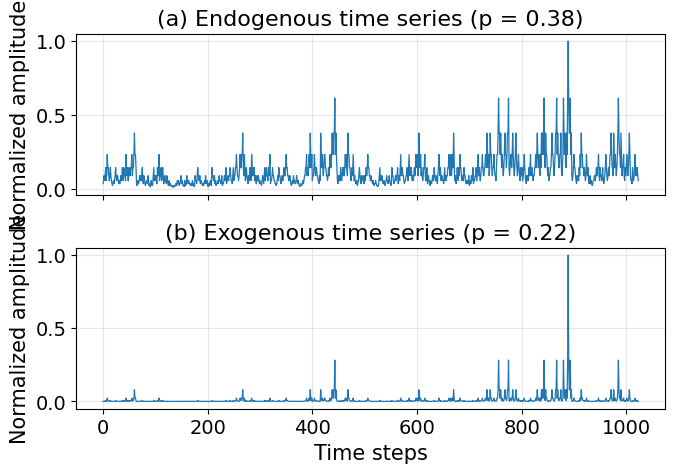
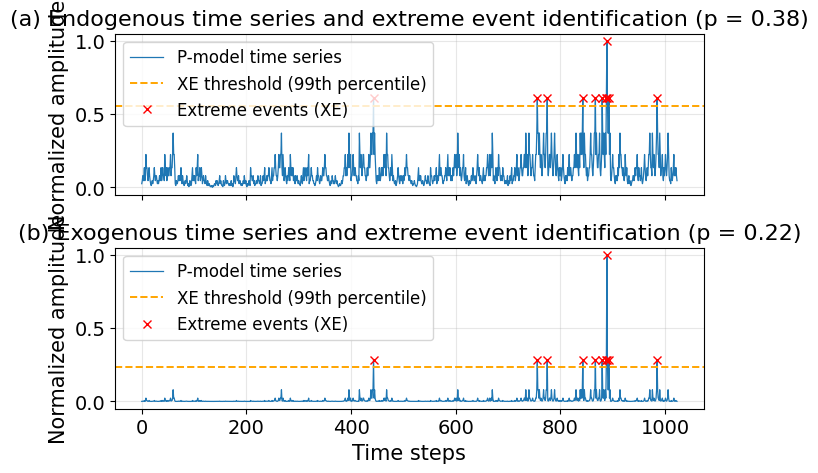
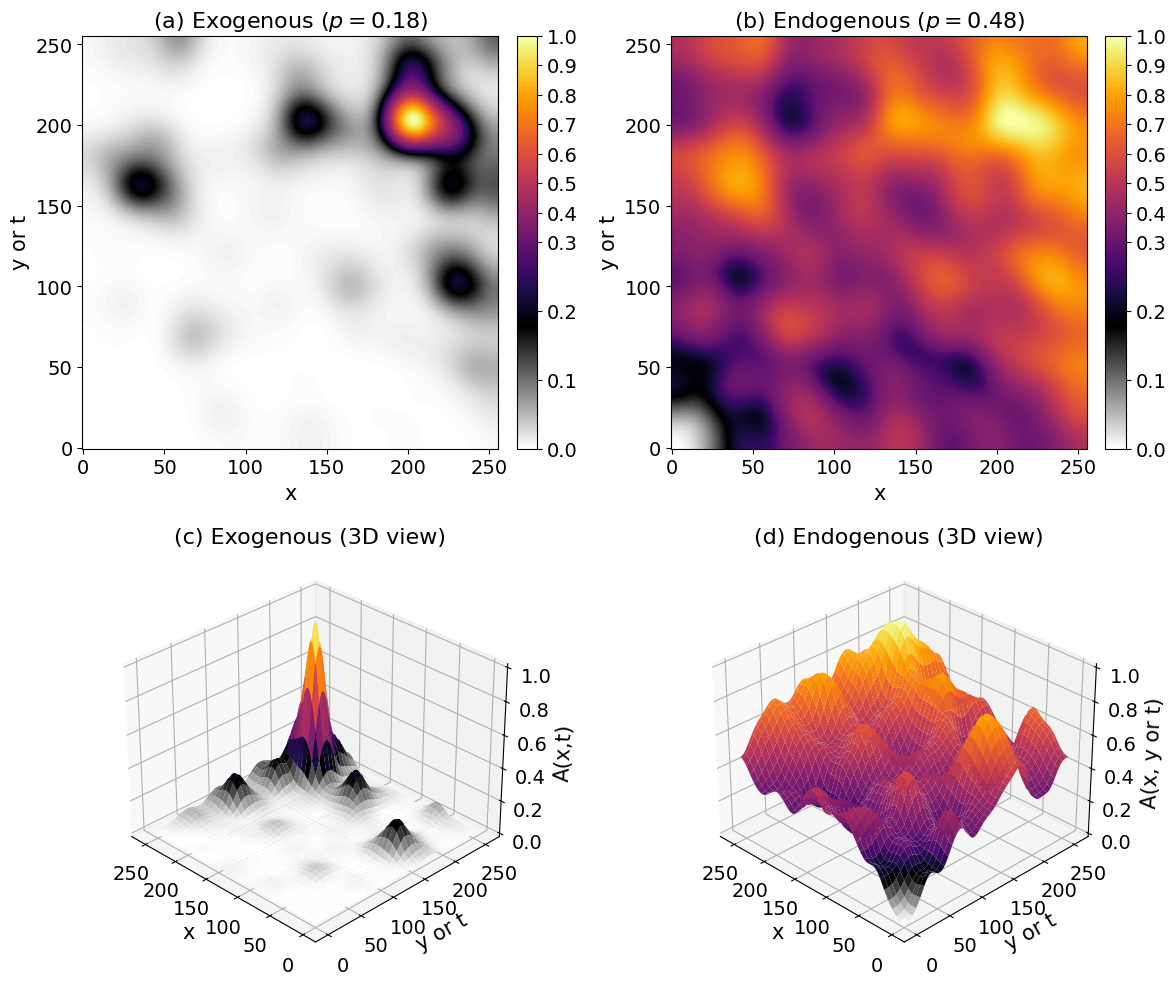

Recreate these plots in Python, in order. (Note: this script raises an exception after producing the figures.)
import matplotlib.pyplot as plt
import matplotlib.mlab as mlab

import matplotlib as mpl

plt.rcParams["figure.dpi"] = 300
mpl.rcParams['font.family'] = 'serif'
mpl.rcParams['font.serif'] = ['Times New Roman']

plt.rcParams.update({
    "font.size": 15,       
    "axes.titlesize": 16,  
    "axes.labelsize": 15,  
    "xtick.labelsize": 14, 
    "ytick.labelsize": 14, 
    "legend.fontsize": 12  
})

import pandas as pd
import numpy as np
from scipy.stats import norm
import io

%matplotlib inline

#XP-model adapted from Meneveau & Sreenevasan, 1987 & Malara et al., 2016
#Valid Ranges for p, based on Didier-Sornette's Theory
#Author: R.R.Rosa, R. Sautter and  N. Joshi
#Version: 1.1
#Date: 23/08/2022

import numpy as np
#import statistics as stat
from matplotlib import pyplot


def pmodel(noOrders=5, p=0.5, slope=[]):
    noOrders = int(noOrders)

    dx = np.array([1])
    for n in range(noOrders):
        dx = next_step_1d(dx, p)

    if (slope):
        fourierCoeff = fractal_spectrum_1d(2**noOrders, slope/2)
        meanVal = np.mean(dx)
        stdy = np.std(dx)
        x = np.fft.ifft(dx - meanVal)
        phase = np.angle(x)
        x = fourierCoeff*np.exp(1j*phase)
        x = np.fft.fft(x).real
        x *= stdy/np.std(x)
        x += meanVal
    else:
        x = dx

    return x[0:2**noOrders], dx[0:2**noOrders]


def next_step_1d(dx, p):
    y2 = np.zeros(dx.size*2)
    sign = np.random.rand(1, dx.size) - 0.5
    sign /= np.abs(sign)
    y2[0:2*dx.size:2] = dx + sign*(1-2*p)*dx
    y2[1:2*dx.size+1:2] = dx - sign*(1-2*p)*dx

    return y2


def fractal_spectrum_1d(noValues, slope):
    ori_vector_size = noValues
    ori_half_size = ori_vector_size//2
    a = np.zeros(ori_vector_size)

    for t2 in range(ori_half_size):
        index = t2
        t4 = 1 + ori_vector_size - t2
        if (t4 >= ori_vector_size):
            t4 = t2
        coeff = (index + 1)**slope
        a[t2] = coeff
        a[t4] = coeff

    a[1] = 0

    return a

#Endogenous (setup: N, p: 0.32-0.42)
#Exogenous (setup: N, p: 0.18-0.28)


N = 10

# Exogenous
p_exo = 0.22
# np.random.seed(126)
np.random.seed(351)
y_exo, dy_exo = pmodel(N, p_exo, 2)

# Endogenous
p_endo = 0.38
# np.random.seed(126)
np.random.seed(351)
y_endo, dy_endo = pmodel(N, p_endo, 2)

def normalize(x):
    x = x + 0.01
    return x / (np.max(x) + 1e-8)

df_exo = normalize(dy_exo)
df_endo = normalize(dy_endo)


fig, axes = plt.subplots(2, 1, figsize=(7, 5), sharex=True)

# Fig. 1a: Endogenous
axes[0].plot(df_endo, lw=0.9)
# axes[0].set_ylim(0, 0.4)
axes[0].set_ylabel("Normalized amplitude")
axes[0].set_title("(a) Endogenous time series (p = {:.2f})".format(p_endo))
axes[0].grid(alpha=0.3)

# Fig. 1b: Exogenous
axes[1].plot(df_exo, lw=0.9)
# axes[1].set_ylim(0, 0.01)
axes[1].set_xlabel("Time steps")
axes[1].set_ylabel("Normalized amplitude")
axes[1].set_title("(b) Exogenous time series (p = {:.2f})".format(p_exo))
axes[1].grid(alpha=0.3)

plt.tight_layout()
plt.show()


def prepare_series(
    series,
    peak_percentile=99
):
    normalized_series = (
        (series - np.min(series)) /
        (np.max(series) - np.min(series) + 1e-6)
    )

    df = pd.DataFrame({
        "raw": series,
        "normalized": normalized_series
    })

    threshold = np.percentile(df["normalized"], peak_percentile)
    df["peak"] = (df["normalized"] > threshold).astype(int)
    df["peak_threshold"] = threshold

    return df

df_endo_peaks = prepare_series(df_endo, peak_percentile=99)
df_exo_peaks  = prepare_series(df_exo,  peak_percentile=99)

fig, axes = plt.subplots(2, 1, figsize=(7, 5), sharex=True)

#  Endogenous
t_endo = np.arange(len(df_endo_peaks))
theta_endo = df_endo_peaks["peak_threshold"].iloc[0]

axes[0].plot(
    t_endo,
    df_endo_peaks["normalized"],
    lw=0.9,
    label="P-model time series"
)

# Threshold line
axes[0].axhline(
    theta_endo,
    linestyle="--",
    linewidth=1.4,
    label="XE threshold (99th percentile)",
    color="orange"
)

# Peaks
axes[0].plot(
    t_endo[df_endo_peaks["peak"] == 1],
    df_endo_peaks.loc[df_endo_peaks["peak"] == 1, "normalized"],
    "x",
    markersize=6,
    label="Extreme events (XE)",
    color="red"
)

axes[0].set_ylabel("Normalized amplitude")
axes[0].set_title("(a) Endogenous time series and extreme event identification (p = {:.2f})".format(p_endo))
axes[0].grid(alpha=0.3)
axes[0].legend(frameon=True)

#  Exogenous
t_exo = np.arange(len(df_exo_peaks))
theta_exo = df_exo_peaks["peak_threshold"].iloc[0]

axes[1].plot(
    t_exo,
    df_exo_peaks["normalized"],
    lw=0.9,
    label="P-model time series"
)

# Threshold line
axes[1].axhline(
    theta_exo,
    linestyle="--",
    linewidth=1.4,
    label="XE threshold (99th percentile)",
    color="orange"
)

# Peaks
axes[1].plot(
    t_exo[df_exo_peaks["peak"] == 1],
    df_exo_peaks.loc[df_exo_peaks["peak"] == 1, "normalized"],
    "x",
    markersize=6,
    label="Extreme events (XE)",
    color="red"
)

axes[1].set_xlabel("Time steps")
axes[1].set_ylabel("Normalized amplitude")
axes[1].set_title("(b) Exogenous time series and extreme event identification (p = {:.2f})".format(p_exo))
axes[1].grid(alpha=0.3)
axes[1].legend(frameon=True)

plt.tight_layout()
plt.show()



import numpy as np
from scipy.ndimage import gaussian_filter

def stm_model_1d(n, p=0.5, sigma=10):
    field = np.array([[1.0]])

    for _ in range(n):
        field = next_step_1d(field, p, sigma)


    field = gaussian_filter(field, sigma=sigma)

    return field


def next_step_1d(field, p, sigma):
    nx, ny = field.shape
    y2 = np.zeros((2*nx, 2*ny))

    for i in range(nx):
        for j in range(ny):

            val = field[i, j]

            # embaralha orientação (analogia ao sign)
            if np.random.rand() < 0.5:
                weights = 2*np.array([
                    [p*p, p*(1-p)],
                    [(1-p)*p, (1-p)*(1-p)]
                ])
            else:
                weights = 2*np.array([
                    [(1-p)*(1-p), (1-p)*p],
                    [p*(1-p), p*p]
                ])

            # distribui o valor
            y2[2*i:2*i+2, 2*j:2*j+2] = val * weights

    return y2

import numpy as np
import matplotlib.pyplot as plt
import matplotlib.colors as mcolors

# --- sua simulação ---
p_exo = 0.18
np.random.seed(351)
df_exo = stm_model_1d(8, p_exo)

p_endo = 0.48
np.random.seed(351)
df_endo = stm_model_1d(8, p_endo)

# normalização
df_exo_norm = (df_exo - df_exo.min()) / (df_exo.max() - df_exo.min())
df_endo_norm = (df_endo - df_endo.min()) / (df_endo.max() - df_endo.min())

import numpy as np
import matplotlib.pyplot as plt
import matplotlib.colors as mcolors
from mpl_toolkits.mplot3d import Axes3D

# --- parâmetros ---
split = 0.3
n = 256

# --- colormap consistente ---
n_low = int(n * split)
n_high = n - n_low

colors_low = plt.cm.gray_r(np.linspace(0, 1, n_low))
colors_high = plt.cm.inferno(np.linspace(0, 1, n_high))

colors = np.vstack((colors_low, colors_high))
custom_cmap = mcolors.LinearSegmentedColormap.from_list("custom_map", colors)

norm = mcolors.TwoSlopeNorm(vmin=0, vcenter=split, vmax=1)

# --- grid para 3D ---
nx, ny = df_exo_norm.shape
X, Y = np.meshgrid(np.arange(nx), np.arange(ny))

# --- figura ---
fig = plt.figure(figsize=(12, 10))

# ===== 2D plots =====
ax1 = fig.add_subplot(2, 2, 1)
im1 = ax1.imshow(df_exo_norm, cmap=custom_cmap, norm=norm, origin='lower', aspect='auto')
ax1.set_title(f'(a) Exogenous ($p={p_exo}$)')

ax2 = fig.add_subplot(2, 2, 2)
im2 = ax2.imshow(df_endo_norm, cmap=custom_cmap, norm=norm, origin='lower', aspect='auto')
ax2.set_title(f'(b) Endogenous ($p={p_endo}$)')

ax1.set_xlabel('x')
ax1.set_ylabel('y or t')

ax2.set_xlabel('x')
ax2.set_ylabel('y or t')

# colorbars
cbar1 = plt.colorbar(im1, ax=ax1, fraction=0.046, pad=0.04)
cbar2 = plt.colorbar(im2, ax=ax2, fraction=0.046, pad=0.04)

ticks = np.arange(0, 1.01, 0.1)
for cbar in [cbar1, cbar2]:
    cbar.set_ticks(ticks)
    cbar.set_ticklabels([f'{t:.1f}' for t in ticks])

# ===== 3D plots =====
ax3 = fig.add_subplot(2, 2, 3, projection='3d')
surf1 = ax3.plot_surface(X, Y, df_exo_norm, cmap=custom_cmap, norm=norm,
                         linewidth=0, antialiased=True)
ax3.set_title('(c) Exogenous (3D view)')
ax3.view_init(elev=30, azim=135)

ax4 = fig.add_subplot(2, 2, 4, projection='3d')
surf2 = ax4.plot_surface(X, Y, df_endo_norm, cmap=custom_cmap, norm=norm,
                         linewidth=0, antialiased=True)
ax4.set_title('(d) Endogenous (3D view)')
ax4.view_init(elev=30, azim=135)

ax3.invert_yaxis()
ax4.invert_yaxis()

ax3.set_xlabel('x')
ax3.set_ylabel('y or t')
ax3.set_zlabel('A(x,t)')

ax4.set_xlabel('x')
ax4.set_ylabel('y or t')
ax4.set_zlabel('A(x, y or t)')

plt.tight_layout()
plt.savefig("./data/exo_endo_stm_model_1.png", dpi=300, bbox_inches='tight')  
plt.show()

import random
import itertools

colors = ['tab:blue', 'tab:orange', 'tab:green']
linestyles = ['--', '-.']

# =========================
# seleção de linhas (equiespaçadas)
# =========================
ny = df_exo_norm.shape[0]
indices = [100, 170, 205,225]

slice_data = df_exo_norm[indices]
x = np.arange(df_exo_norm.shape[1])

# =========================
# figura com controle de largura
# =========================
fig, (ax1, ax2) = plt.subplots(
    1, 2,
    figsize=(12, 4),
    gridspec_kw={'width_ratios': [3, 7]}
)

# =========================
# 2D campo
# =========================
im = ax1.imshow(
    df_exo_norm,
    cmap=custom_cmap,
    norm=norm,
    origin='lower',
    aspect='auto'
)

ax1.set_title(f'(a) Exogenous ($p={p_exo}$)')
ax1.set_xlabel('x')
ax1.set_ylabel('y or t')


# destacar linhas selecionadas
for idx in indices:
    ax1.axhline(idx, color='red', alpha=0.3, linewidth=0.8)

plt.colorbar(im, ax=ax1, fraction=0.046, pad=0.04)

# =========================
# séries deslocadas
# =========================
all_combinations = list(itertools.product(colors, linestyles))
random.shuffle(all_combinations)
print(all_combinations)

for i, (row, idx) in enumerate(zip(slice_data, indices)):
    color, linestyle = all_combinations[i % len(all_combinations)]

    ax2.plot(
        x,
        row,
        color=color,
        linestyle=linestyle,
        linewidth=1.8,
        label=f't = {idx}'
    )

ax2.set_title('(b) Temporal slices')
ax2.set_xlabel('x')
ax2.set_ylabel('A(x, y or t)')
ax2.grid(alpha=0.3)
ax2.set_axisbelow(False)

# legenda
ax2.legend(
    ncol=2,
    frameon=False
)

# layout
plt.subplots_adjust(wspace=0.3)
plt.tight_layout()
plt.savefig("./data/exo_stm_model_1_temporal_slices.png", dpi=300, bbox_inches='tight')  
plt.show()


slice_data = df_endo_norm[indices]
x = np.arange(df_endo_norm.shape[1])

fig, (ax1, ax2) = plt.subplots(
    1, 2,
    figsize=(12, 4),
    gridspec_kw={'width_ratios': [3, 7]}
)

# 2D campo
im = ax1.imshow(
    df_endo_norm,
    cmap=custom_cmap,
    norm=norm,
    origin='lower',
    aspect='auto'
)

ax1.set_title(f'(a) Endogenous ($p={p_endo}$)')
ax1.set_xlabel('x')
ax1.set_ylabel('y or t')


# destacar linhas selecionadas
for idx in indices:
    ax1.axhline(idx, color='blue', alpha=0.3, linewidth=0.8)

plt.colorbar(im, ax=ax1, fraction=0.046, pad=0.04)

# séries deslocadas
all_combinations = list(itertools.product(colors, linestyles))
random.shuffle(all_combinations)
print(all_combinations)

for i, (row, idx) in enumerate(zip(slice_data, indices)):
    color, linestyle = all_combinations[i % len(all_combinations)]

    ax2.plot(
        x,
        row,
        color=color,
        linestyle=linestyle,
        linewidth=1.8,
        label=f't = {idx}'
    )

ax2.set_title('(b) Temporal slices')
ax2.set_xlabel('x')
ax2.set_ylabel('A(x, y or t)')
ax2.grid(alpha=0.3)
ax2.set_axisbelow(False)

# legenda
ax2.legend(
    ncol=2,
    frameon=False
)

# layout
plt.subplots_adjust(wspace=0.3)
plt.tight_layout()
plt.savefig("./data/endo_stm_model_1_temporal_slices.png", dpi=300, bbox_inches='tight')  
plt.show()

def stm_model_3d(n, p=0.5, sigma=10):
    field = np.ones((1, 1, 1))

    for _ in range(n):
        field = next_step_3d(field, p, sigma)

    field = gaussian_filter(field, sigma=sigma)

    return field


def next_step_3d(field, p, sigma):
    nx, ny, nz = field.shape
    new_field = np.zeros((2*nx, 2*ny, 2*nz))

    for i in range(nx):
        for j in range(ny):
            for k in range(nz):

                base = field[i, j, k]

                px = p if np.random.rand() < 0.5 else (1-p)
                py = p if np.random.rand() < 0.5 else (1-p)
                pz = p if np.random.rand() < 0.5 else (1-p)

                weights = 2*np.array([
                    px*py*pz,
                    px*py*(1-pz),
                    px*(1-py)*pz,
                    px*(1-py)*(1-pz),
                    (1-px)*py*pz,
                    (1-px)*py*(1-pz),
                    (1-px)*(1-py)*pz,
                    (1-px)*(1-py)*(1-pz),
                ])

                idx = 0
                for di in range(2):
                    for dj in range(2):
                        for dk in range(2):
                            new_field[2*i+di, 2*j+dj, 2*k+dk] = base * weights[idx]
                            idx += 1

    return new_field

p_exo = 0.18
np.random.seed(351)
df_exo = stm_model_3d(8, p_exo)

p_endo = 0.48
np.random.seed(351)
df_endo = stm_model_3d(8, p_endo)

# normalização entre 0 e 1
df_exo_norm = (df_exo - df_exo.min()) / (df_exo.max() - df_exo.min())
df_endo_norm = (df_endo - df_endo.min()) / (df_endo.max() - df_endo.min())


# slice central de cada campo
# best_exo = df_exo_norm.shape[2] // 2
# best_endo = df_endo_norm.shape[2] // 2

# encontrar o slice z com maior valor máximo
max_por_slice_exo = df_exo_norm.max(axis=(0,1))
max_por_slice_endo = df_endo_norm.max(axis=(0,1))

best_exo = np.argmax(max_por_slice_exo)
best_endo = np.argmax(max_por_slice_endo)

slice_exo = df_exo_norm[:, :, best_exo]
slice_endo = df_endo_norm[:, :, best_endo]

fig, axes = plt.subplots(1, 2, figsize=(12, 5))

im1 = axes[0].imshow(slice_exo, cmap=custom_cmap, origin='lower', vmin=0, vmax=1)
axes[0].set_title(f'Exo (p = {p_exo}), Frame = {best_exo}')
axes[0].set_xlabel('x')
axes[0].set_ylabel('y')
plt.colorbar(im1, ax=axes[0], fraction=0.046, pad=0.04)

im2 = axes[1].imshow(slice_endo, cmap=custom_cmap, origin='lower', vmin=0, vmax=1)
axes[1].set_title(f'Endo (p = {p_endo}), Frame = {best_endo}')
axes[1].set_xlabel('x')
axes[1].set_ylabel('y')
plt.colorbar(im2, ax=axes[1], fraction=0.046, pad=0.04)

plt.tight_layout()
plt.show()

slice_exo

slice_endo

from matplotlib import animation
from IPython.display import HTML

plt.rcParams['animation.embed_limit'] = 200

# usar os dados normalizados diretamente
data_exo = df_exo_norm
data_endo = df_endo_norm

# dimensões
frame_height, frame_width = data_exo[:, :, 0].shape
x_coords = np.arange(frame_width)
y_coords = np.arange(frame_height)
X, Y = np.meshgrid(x_coords, y_coords)

# escala fixa de 0 a 1
zmin_exo, zmax_exo = 0, 1
zmin_endo, zmax_endo = 0, 1

# figura com 2 gráficos 3D
fig = plt.figure(figsize=(10, 6))
ax1 = fig.add_subplot(121, projection='3d')
ax2 = fig.add_subplot(122, projection='3d')

def init():
    ax1.clear()
    ax2.clear()

    surf1 = ax1.plot_surface(X, Y, data_exo[:, :, 0], cmap=custom_cmap, vmin=0, vmax=1)
    surf2 = ax2.plot_surface(X, Y, data_endo[:, :, 0], cmap=custom_cmap, vmin=0, vmax=1)

    ax1.set_zlim(0, 1)
    ax2.set_zlim(0, 1)

    ax1.set_title("Exo - Frame 0")
    ax2.set_title("Endo - Frame 0")

    ax1.set_xlabel('x')
    ax1.set_ylabel('y')
    ax2.set_xlabel('x')
    ax2.set_ylabel('y')

    ax1.invert_xaxis()
    ax2.invert_xaxis()

    return surf1, surf2

def update(frame_index):
    ax1.clear()
    ax2.clear()

    surf1 = ax1.plot_surface(X, Y, data_exo[:, :, frame_index], cmap=custom_cmap, vmin=0, vmax=1)
    surf2 = ax2.plot_surface(X, Y, data_endo[:, :, frame_index], cmap=custom_cmap, vmin=0, vmax=1)

    ax1.set_zlim(0, 1)
    ax2.set_zlim(0, 1)

    ax1.set_title(f"Exo - Frame {frame_index}")
    ax2.set_title(f"Endo - Frame {frame_index}")

    ax1.set_xlabel('x')
    ax1.set_ylabel('y')
    ax2.set_xlabel('x')
    ax2.set_ylabel('y')

    ax1.invert_xaxis()
    ax2.invert_xaxis()

    return surf1, surf2

ani = animation.FuncAnimation(
    fig, update,
    frames=data_exo.shape[2],
    init_func=init,
    interval=200,
    blit=False
)

ani.save("./data/exo_endo_stm_model_2.mp4", writer="ffmpeg", fps=20)

HTML(ani.to_jshtml())

import numpy as np
import matplotlib.pyplot as plt

# frames desejados
frames = [0, 75, 145, 210, 237, 255]

# grid espacial
frame_height, frame_width = data_exo[:, :, 0].shape
x_coords = np.arange(frame_width)
y_coords = np.arange(frame_height)
X, Y = np.meshgrid(x_coords, y_coords)

l = ["a", "b", "c", "d", "e", "f"]
# FUNÇÃO PARA PLOTAR
def plot_3d_grid(data, path):
    fig = plt.figure(figsize=(14, 8))

    for i, frame in enumerate(frames):
        ax = fig.add_subplot(2, 3, i+1, projection='3d')

        surf = ax.plot_surface(
            X, Y, data[:, :, frame],
            cmap=custom_cmap,
            vmin=0, vmax=1,
            linewidth=0,
            antialiased=True
        )

        ax.set_title(f'({l[i]}) t = {frame}')

        ax.set_xlabel('x')
        ax.set_ylabel('y')

        ax.set_zlim(0, 1)
        ax.invert_yaxis()
        ax.view_init(elev=30, azim=135)

    plt.tight_layout()

    plt.savefig(f"./data/{path}", dpi=300, bbox_inches='tight')  
    plt.show()

# EXO
plot_3d_grid(data_exo, 'exo_stm_model_2_frames.png')

# ENDO
plot_3d_grid(data_endo, 'endo_stm_model_2_frames.png')
